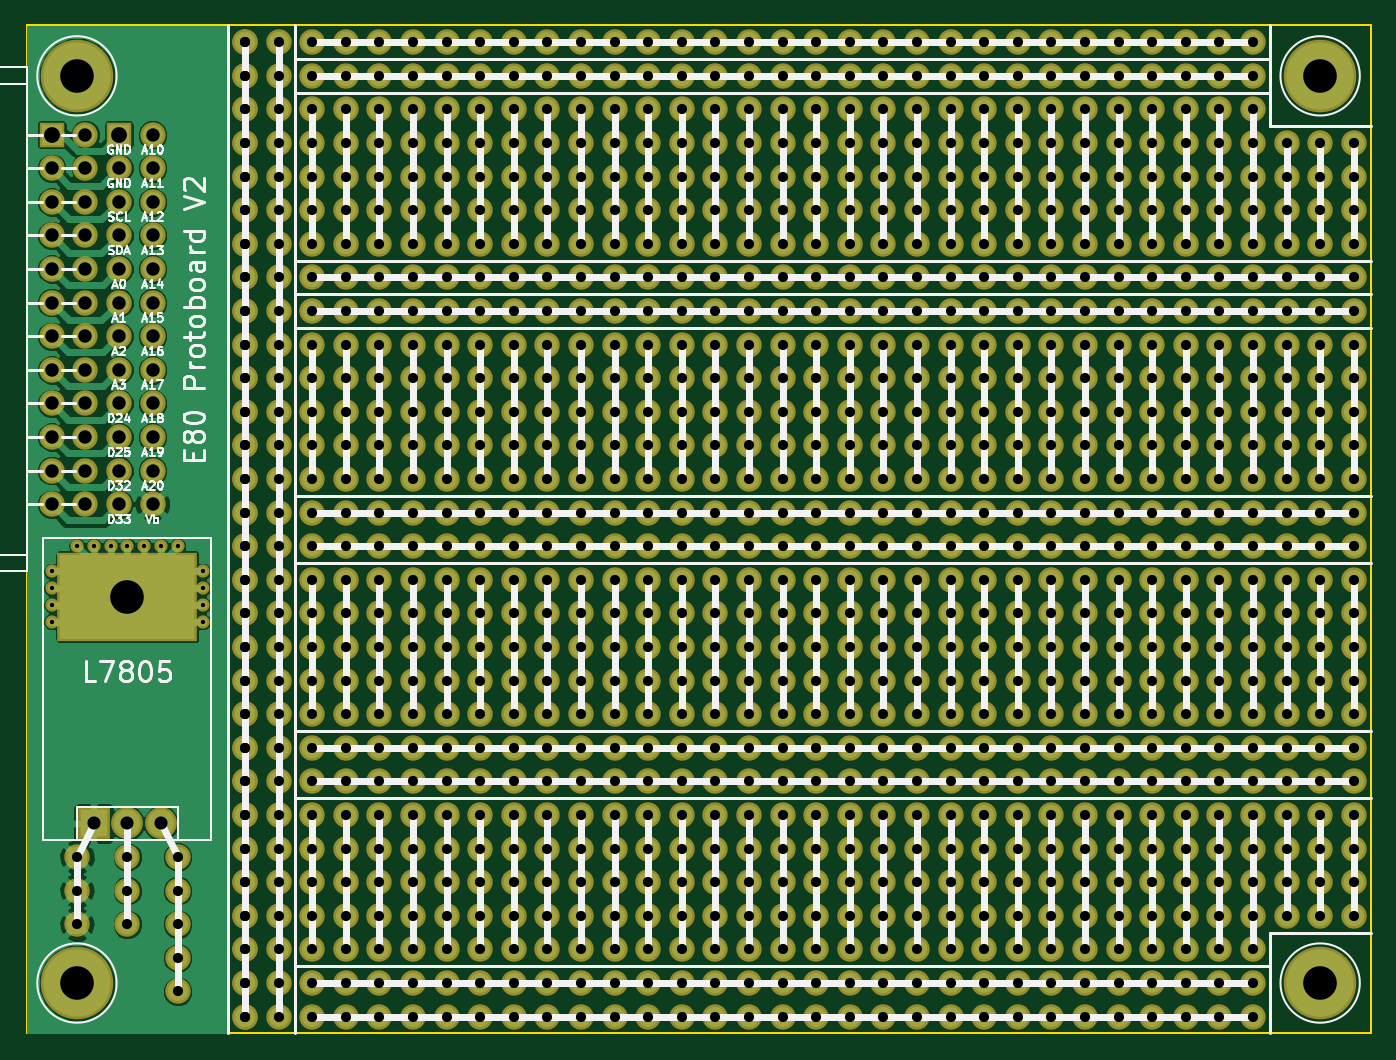
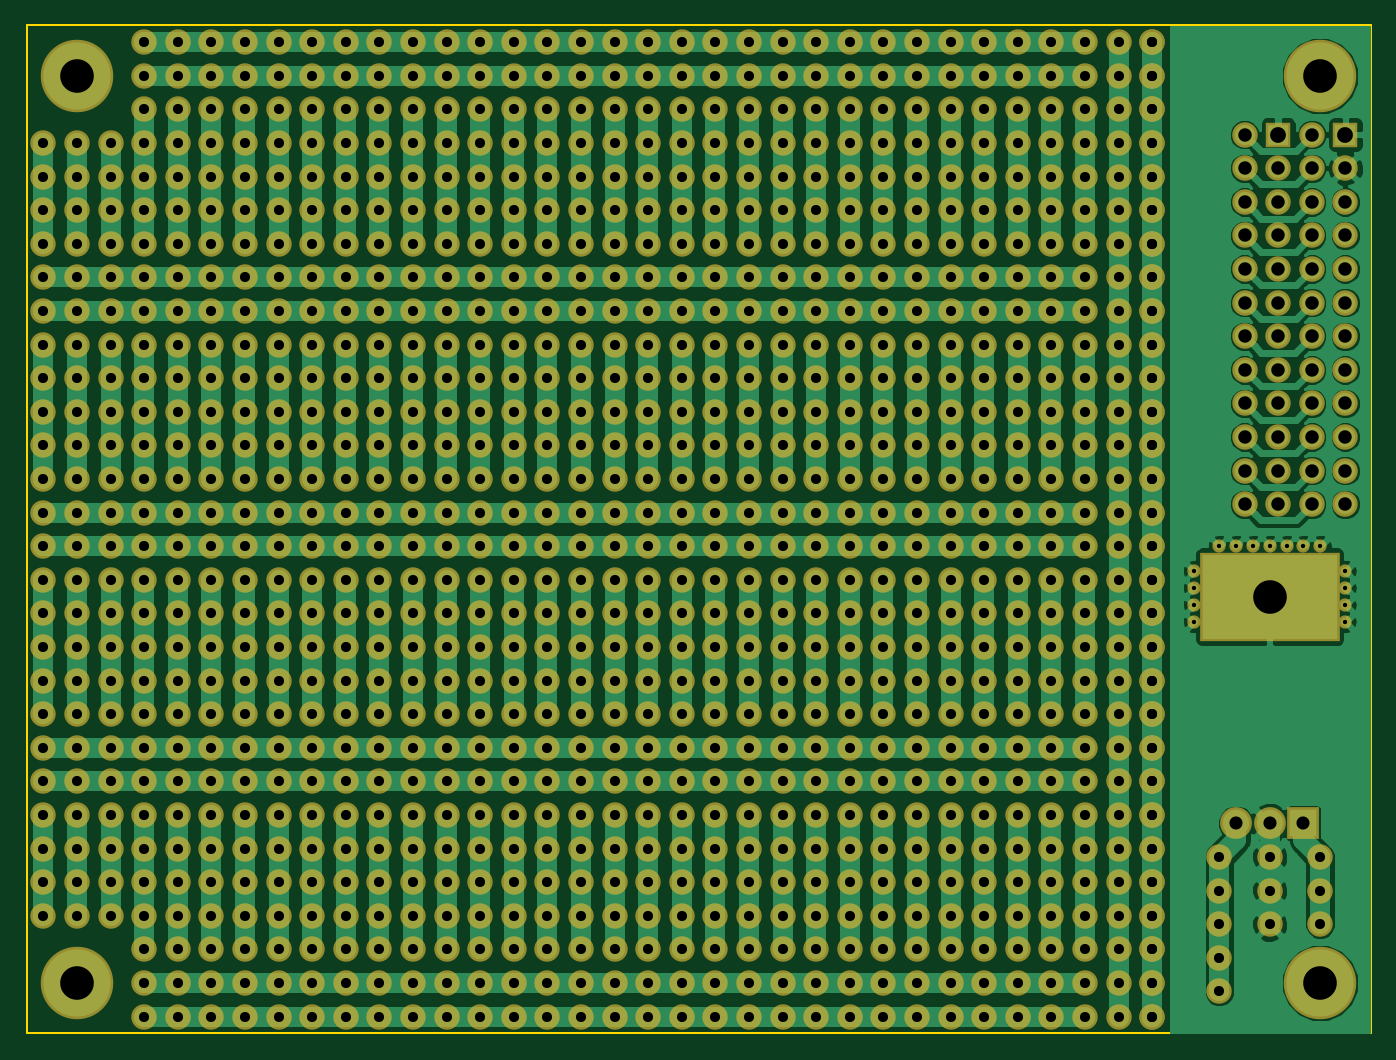
Circuit board: 7 layer files. Board 101.6 x 76.2 mm.
- bottom_copper: PTB_V2-B.Cu.gbr (102817 bytes)
- bottom_mask: PTB_V2-B.Mask.gbr (30246 bytes)
- outline: PTB_V2-Edge.Cuts.gbr (533 bytes)
- top_copper: PTB_V2-F.Cu.gbr (90812 bytes)
- top_mask: PTB_V2-F.Mask.gbr (30246 bytes)
- top_silk: PTB_V2-F.SilkS.gbr (37629 bytes)
- drill: PTB_V2.drl (14844 bytes)

=== bottom_copper: PTB_V2-B.Cu.gbr (102817 bytes, source omitted) ===
=== bottom_mask: PTB_V2-B.Mask.gbr (30246 bytes, source omitted) ===
=== outline: PTB_V2-Edge.Cuts.gbr ===
G04 #@! TF.FileFunction,Profile,NP*
%FSLAX46Y46*%
G04 Gerber Fmt 4.6, Leading zero omitted, Abs format (unit mm)*
G04 Created by KiCad (PCBNEW 4.0.7) date Monday, July 23, 2018 'PMt' 01:55:31 PM*
%MOMM*%
%LPD*%
G01*
G04 APERTURE LIST*
%ADD10C,0.100000*%
%ADD11C,0.150000*%
G04 APERTURE END LIST*
D10*
D11*
X200660000Y-149860000D02*
X200660000Y-73660000D01*
X99060000Y-149860000D02*
X200660000Y-149860000D01*
X99060000Y-73660000D02*
X99060000Y-149860000D01*
X200660000Y-73660000D02*
X99060000Y-73660000D01*
M02*

=== top_copper: PTB_V2-F.Cu.gbr (90812 bytes, source omitted) ===
=== top_mask: PTB_V2-F.Mask.gbr (30246 bytes, source omitted) ===
=== top_silk: PTB_V2-F.SilkS.gbr (37629 bytes, source omitted) ===
=== drill: PTB_V2.drl (14844 bytes, source omitted) ===
